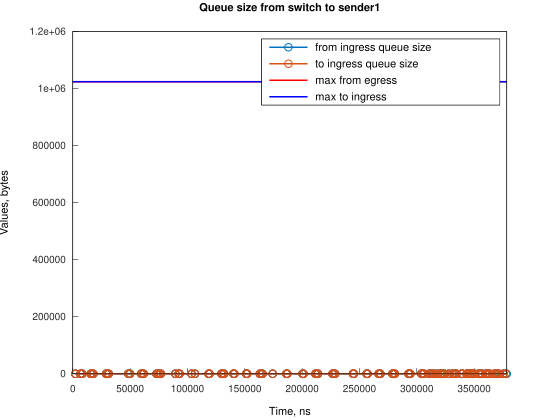

The data file committed next to this chart (first rows):
Time, from_ingress_queue_size, to_ingress_queue_size
2240, 1, nan
2240, 0, 0
6706, 1, 0
6706, 0, 0
8199, 1, 0
8199, 0, 0
15650, 1, 0
15650, 0, 0
16395, 1, 0
16395, 0, 0
17884, 1, 0
17884, 0, 0
29057, 1, 0
29057, 0, 0
29802, 1, 0
29802, 0, 0
31298, 1, 0
31298, 0, 0
48429, 1, 0
48429, 0, 0
49922, 1, 0
49922, 0, 0
59609, 1, 0
59609, 0, 0
61098, 1, 0
61098, 0, 0
61840, 1, 0
61840, 0, 0
73021, 1, 0
73021, 0, 0
74509, 1, 0
74509, 0, 0
76001, 1, 0
76001, 0, 0
76746, 1, 0
76746, 0, 0
89411, 1, 0
89411, 0, 0
92387, 1, 0
92387, 0, 0
93132, 1, 0
93132, 0, 0
103568, 1, 0
103568, 0, 0
106548, 1, 0
106548, 0, 0
118468, 1, 0
118468, 0, 0
119214, 1, 0
119214, 0, 0
129640, 1, 0
129640, 0, 0
130389, 1, 0
130389, 0, 0
131878, 1, 0
131878, 0, 0
140075, 1, 0
140075, 0, 0
140820, 1, 0
140820, 0, 0
... 144 more rows
